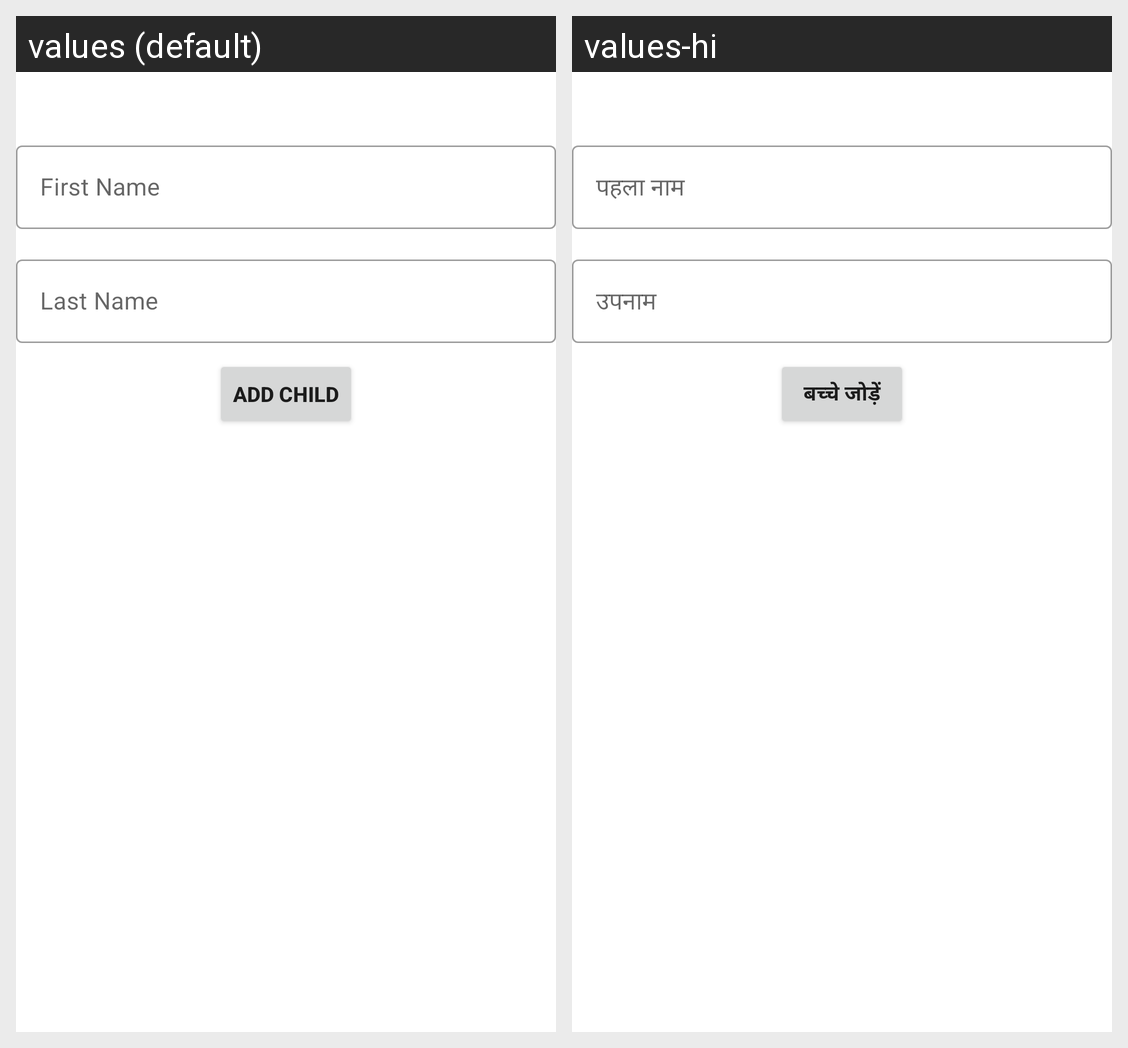

Translations of the strings shown on this Android screen, per locale in the grid:
Android screen res/layout/lay_adapter_childpassenger.xml rendered under 2 locales, left to right: values (default), values-hi. Device: Nexus 5 (rendered at 1080×1920; each locale shown at half size, 540×960, under a caption strip naming it); theme AppTheme.
Strings drawn on this screen, with the default value and each locale's value (text and hints the layout hard-codes, and strings that could not be matched under every locale, appear in the picture but are not listed):

first_name
  values: First Name
  values-hi: पहला नाम

last_name
  values: Last Name
  values-hi: उपनाम

addchild
  values: Add Child
  values-hi: बच्चे जोड़ें
